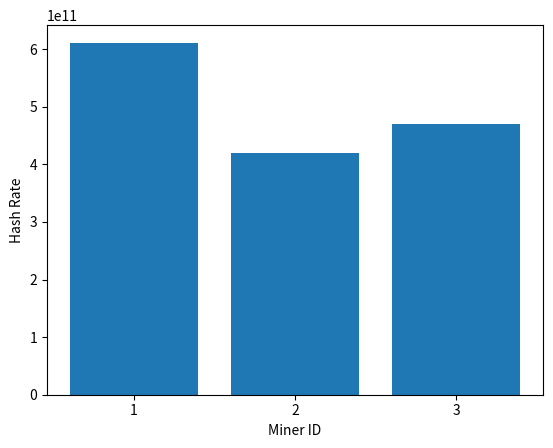

This chart was generated by the following Python code:
from matplotlib import pyplot as plt
import numpy as np 
plt.bar([1,2,3],[611098137304.53233,418813079633.6103,470077106631.85724])
plt.xlabel("Miner ID")
plt.ylabel("Hash Rate")
plt.xticks(np.arange(1, 4, 1))
plt.show()